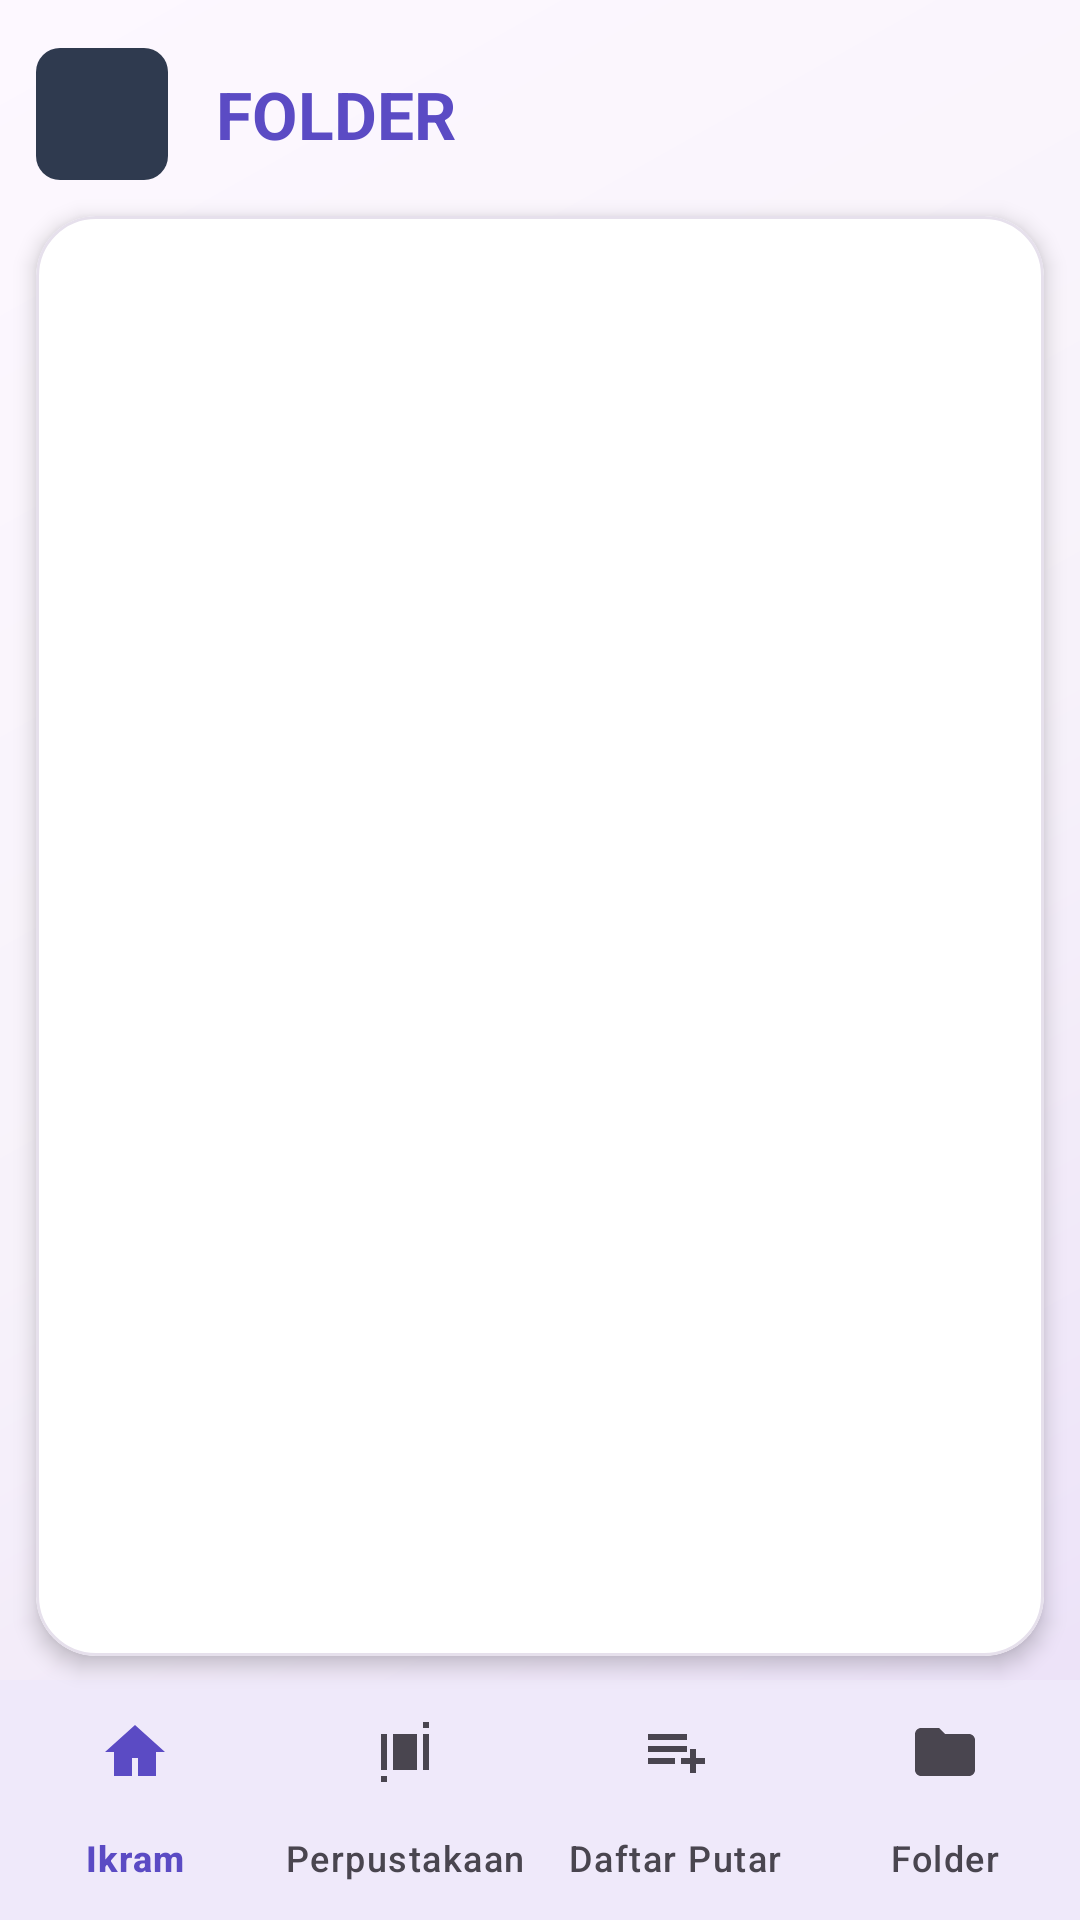

Here is an Android app screen rendered from its layout file. Give the layout XML and the strings, colors and styles it references.
<!-- AndroidManifest.xml: application theme Theme.NxMusic -->
<!-- res/layout/activity_folder.xml -->
<?xml version="1.0" encoding="utf-8"?>
<LinearLayout xmlns:android="http://schemas.android.com/apk/res/android"
    xmlns:app="http://schemas.android.com/apk/res-auto"
    android:layout_width="match_parent"
    android:layout_height="match_parent"
    android:orientation="vertical"
    android:fitsSystemWindows="true"
    android:background="@drawable/bg_main_gradient">

    
    <LinearLayout
        android:layout_width="match_parent"
        android:layout_height="wrap_content"
        android:orientation="horizontal"
        android:gravity="center_vertical"
        android:paddingStart="12dp"
        android:paddingEnd="20dp"
        android:paddingTop="16dp"
        android:paddingBottom="12dp">

        <ImageButton
            android:id="@+id/btn_back"
            android:layout_width="44dp"
            android:layout_height="44dp"
            android:background="@drawable/bg_icon_circle"
            android:src="@drawable/ic_back"
            android:tint="@color/white"
            android:padding="11dp"
            android:contentDescription="@string/back"/>

        <TextView
            android:layout_width="0dp"
            android:layout_height="wrap_content"
            android:layout_weight="1"
            android:text="@string/folders_title"
            android:textColor="@color/primary"
            android:textSize="22sp"
            android:textStyle="bold"
            android:paddingStart="16dp"/>


    </LinearLayout>

    
    <com.google.android.material.card.MaterialCardView
        android:layout_width="match_parent"
        android:layout_height="0dp"
        android:layout_weight="1"
        android:layout_marginStart="12dp"
        android:layout_marginEnd="12dp"
        android:layout_marginBottom="8dp"
        app:cardBackgroundColor="@color/card_bg"
        app:cardCornerRadius="20dp"
        app:cardElevation="4dp"
        app:strokeColor="@color/divider"
        app:strokeWidth="1dp">

        <FrameLayout
            android:layout_width="match_parent"
            android:layout_height="match_parent">

            <ListView
                android:id="@+id/list_playlists"
                android:layout_width="match_parent"
                android:layout_height="match_parent"
                android:divider="@color/divider"
                android:dividerHeight="1dp"
                android:clipToPadding="false"
                android:paddingTop="6dp"
                android:paddingBottom="6dp"/>

            <TextView
                android:id="@+id/txt_empty"
                android:layout_width="wrap_content"
                android:layout_height="wrap_content"
                android:layout_gravity="center"
                android:text="@string/folder_empty"
                android:textColor="@color/on_surface_variant"
                android:textSize="14sp"
                android:gravity="center"
                android:padding="24dp"
                android:visibility="gone"/>
        </FrameLayout>
    </com.google.android.material.card.MaterialCardView>

    
    <com.google.android.material.bottomnavigation.BottomNavigationView
        android:id="@+id/bottom_nav"
        android:layout_width="match_parent"
        android:layout_height="wrap_content"
        android:background="@color/surface"
        app:menu="@menu/menu_main"
        app:labelVisibilityMode="labeled"
        app:itemIconTint="@color/bottom_nav_color"
        app:itemTextColor="@color/bottom_nav_color"/>
</LinearLayout>
<!-- resources referenced by this layout -->
<resources>
  <color name="card_bg">#FFFFFF</color>
  <color name="divider">#E6E0EC</color>
  <color name="on_surface_variant">#49454F</color>
  <color name="primary">#5B4BC4</color>
  <color name="surface">#FDF8FF</color>
  <color name="white">#FFFFFFFF</color>
  <!-- drawable bg_icon_circle (drawable) -->
  <?xml version="1.0" encoding="utf-8"?>
  <shape xmlns:android="http://schemas.android.com/apk/res/android"
      android:shape="rectangle">
          <corners android:radius="8dp"/>
      <solid android:color="#2F3A4F"/>
      <stroke
          android:width="0dp"
          android:color="#00000000"/>
  </shape>
  <!-- drawable bg_main_gradient (drawable) -->
  <?xml version="1.0" encoding="utf-8"?>
  <shape xmlns:android="http://schemas.android.com/apk/res/android"
      android:shape="rectangle">
      <gradient
          android:startColor="#FFFDF8FF"
          android:centerColor="#FFF7F2FA"
          android:endColor="#FFEADFF8"
          android:angle="315"/>
  </shape>
  <string name="back">Kembali</string>
  <string name="folder_empty">Tidak ada folder musik ditemukan.</string>
  <string name="folders_title">FOLDER</string>
  <color name="on_primary">#FFFFFFFF</color>
  <color name="primary_container">#E6DFFF</color>
  <color name="on_primary_container">#1F0F66</color>
  <color name="secondary">#635B70</color>
  <color name="on_secondary">#FFFFFFFF</color>
  <color name="secondary_container">#EADEF8</color>
  <color name="on_secondary_container">#1E1828</color>
  <color name="tertiary">#7E5260</color>
  <color name="on_tertiary">#FFFFFFFF</color>
  <color name="tertiary_container">#FFD9E2</color>
  <color name="on_tertiary_container">#31111D</color>
  <color name="error">#B3261E</color>
  <color name="on_error">#FFFFFF</color>
  <color name="background">#FDF8FF</color>
  <color name="on_background">#1D1B20</color>
  <color name="on_surface">#1D1B20</color>
  <color name="surface_variant">#E6E0EC</color>
  <color name="surface_container_low">#F7F2FA</color>
  <color name="surface_container">#F3EDF7</color>
  <color name="surface_container_high">#EDE7F1</color>
  <color name="surface_container_highest">#E6E0EC</color>
  <color name="outline">#7A757F</color>
  <color name="outline_variant">#CAC4D0</color>
  <style name="NxMusicDialogTheme" parent="ThemeOverlay.Material3.MaterialAlertDialog">
          <item name="colorSurface">@color/surface_container_high</item>
          <item name="colorOnSurface">@color/on_surface</item>
          <item name="colorPrimary">@color/primary</item>
          <item name="colorOnSurfaceVariant">@color/on_surface_variant</item>
          <item name="materialAlertDialogTitleTextStyle">@style/NxMusicDialogTitle</item>
          <item name="buttonBarPositiveButtonStyle">@style/NxMusicDialogButton</item>
          <item name="buttonBarNegativeButtonStyle">@style/NxMusicDialogButton</item>
          <item name="buttonBarNeutralButtonStyle">@style/NxMusicDialogButton</item>
      </style>
  <style name="NxMusicDialogTitle" parent="MaterialAlertDialog.Material3.Title.Text">
          <item name="android:textColor">@color/primary</item>
          <item name="android:textSize">20sp</item>
          <item name="android:textStyle">bold</item>
      </style>
  <style name="NxMusicDialogButton" parent="Widget.Material3.Button.TextButton.Dialog">
          <item name="android:textColor">@color/primary</item>
          <item name="android:textAllCaps">false</item>
      </style>
</resources>
